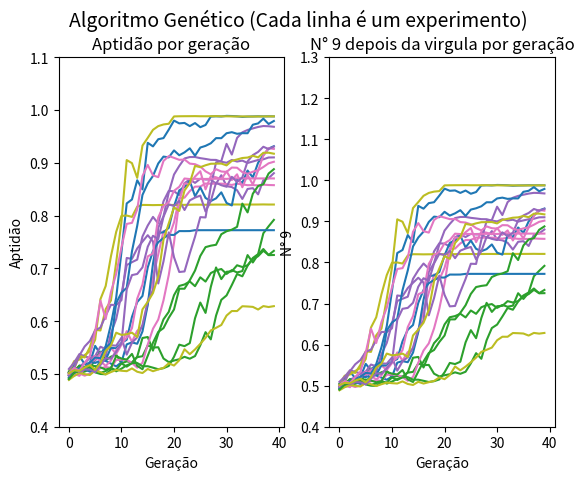

The script that saved this image:
import numpy as np 
import matplotlib.pyplot as plt 
import math

N_EXPERIMENTOS = 20
K = 22
N_POPULACAO = 100
N_GERACOES = 40

crossover_rate = .65
mutation_rate = .008

x_min = -100
x_max = 100

def decode(number):
    top = x_max - x_min
    bottom =  (2**K) - 1
    
    return number * (top/bottom) + x_min

def f6(x, y):
    top = math.sin( math.sqrt(x**2 + y**2) )**2 - 0.5
    bottom = (1.0 + 0.001*(x**2 + y**2))**2

    return 0.5 - (top/bottom)

def binToDecimal(binary_array):
    str_bin = ''.join([str(b) for b in binary_array])
    decimal = int(str_bin, 2)

    return decimal

def avalia(populacao):
    aptidao = [0] * len(populacao)

    melhor_aptidao = -math.inf
    melhor_individuo = -1
    for i, dna in enumerate(populacao):

        x = dna[:K]
        y = dna[K:]

        x = binToDecimal(x)
        y = binToDecimal(y)

        x = decode(x)
        y = decode(y)

        apt = f6(x, y)

        if apt > melhor_aptidao:
            melhor_aptidao = apt
            melhor_individuo = i

        aptidao[i] = apt

    return aptidao, populacao[melhor_individuo]
    

def roleta(populacao, aptidao):

    aptidao_acc = [0] * len(aptidao)
    for i, apt in enumerate(aptidao):
        aptidao_acc[i] = apt + aptidao_acc[max(i-1,0)]
    
    nova_populacao = []
    for i, _ in enumerate(populacao):
        rand = np.random.uniform(low=0, high=max(aptidao_acc))
        escolhido = None
        for j, apt in enumerate(aptidao_acc):
            if apt > rand:
                escolhido = j
                break
        nova_populacao.append( populacao[escolhido] )
    
    return nova_populacao

def mutacao(populacao):
    for i, dna in enumerate(populacao):
        rand = np.random.rand()
        if rand < mutation_rate:
            novo_bit = np.random.randint(2)
            dna[-1] = novo_bit
    
    return populacao

def crossover(populacao):
    nova_populacao = []
    
    for i in range(len(populacao)//2):

        dna1 = populacao[i]
        dna2 = populacao[i+1]

        if np.random.rand() > crossover_rate:
            nova_populacao.append(dna1)
            nova_populacao.append(dna2)
            continue
        
        ponto_de_corte = np.random.randint(len(dna1))

        novo1 = [*dna1[:ponto_de_corte], *dna2[ponto_de_corte:]]
        novo2 = [*dna2[:ponto_de_corte], *dna1[ponto_de_corte:]]

        nova_populacao.append(novo1)
        nova_populacao.append(novo2)

    return nova_populacao

def encontrarN9(numero):
    count = 0
    for n in str(numero).split('.')[1]:
        if int(n) != 9:
            break
        count += 1
    return count


if __name__ == '__main__':

    medias_experimentos = []
    medias_9_experimentos = []
    for EXPERIMENTO in range(N_EXPERIMENTOS):
        POPULACAO = [
            np.random.randint(2, size=K*2) for _ in range(N_POPULACAO)
        ]

        media_aptidao = []
        media_9 = []
        for GERACAO in range(N_GERACOES):
            
            aptidao, melhor_individuo = avalia(POPULACAO)

            noves = [encontrarN9(n) for n in aptidao]
            
            media = np.mean(aptidao)
            media_noves = np.mean(noves)
            
            media_aptidao.append(media)
            media_9.append(media)

            POPULACAO = roleta(POPULACAO, aptidao)
            
            POPULACAO = mutacao(POPULACAO)
            POPULACAO = crossover(POPULACAO)

            # ELITISMO
            posicao_aleatoria = np.random.randint(len(POPULACAO))
            POPULACAO[posicao_aleatoria] = melhor_individuo
        
        medias_experimentos.append(media_aptidao)
        medias_9_experimentos.append(media_9)

        print('-------------------------------------')
        print(f'EXPERIMENTO {EXPERIMENTO}')
        print(f'\tMAX APTIDAO: {max(media_aptidao)}')
        print(f'\tMAX 9: {max(media_9)}')
        print(f'\tMÉDIA APTIDAO: {np.mean(media_aptidao)}')
        print('-------------------------------------')
        print('-------------------------------------\n\n')

    fig, (ax1, ax2) = plt.subplots(1, 2)

    for i, medias in enumerate(medias_experimentos):
        _range = range(N_GERACOES)
        ax1.plot(_range, medias, i)
        ax2.plot(_range, medias_9_experimentos[i], i)

    fig.suptitle('Algoritmo Genético (Cada linha é um experimento)', fontsize=14)

    ax1.set_ylim([0.4, 1.1])
    ax1.set_xlabel('Geração')
    ax1.set_ylabel('Aptidão')
    ax1.set_title("Aptidão por geração")

    ax2.set_ylim([0.4, 1.3])
    ax2.set_xlabel('Geração')
    ax2.set_ylabel('N° 9')
    ax2.set_title("N° 9 depois da virgula por geração")
    plt.show()